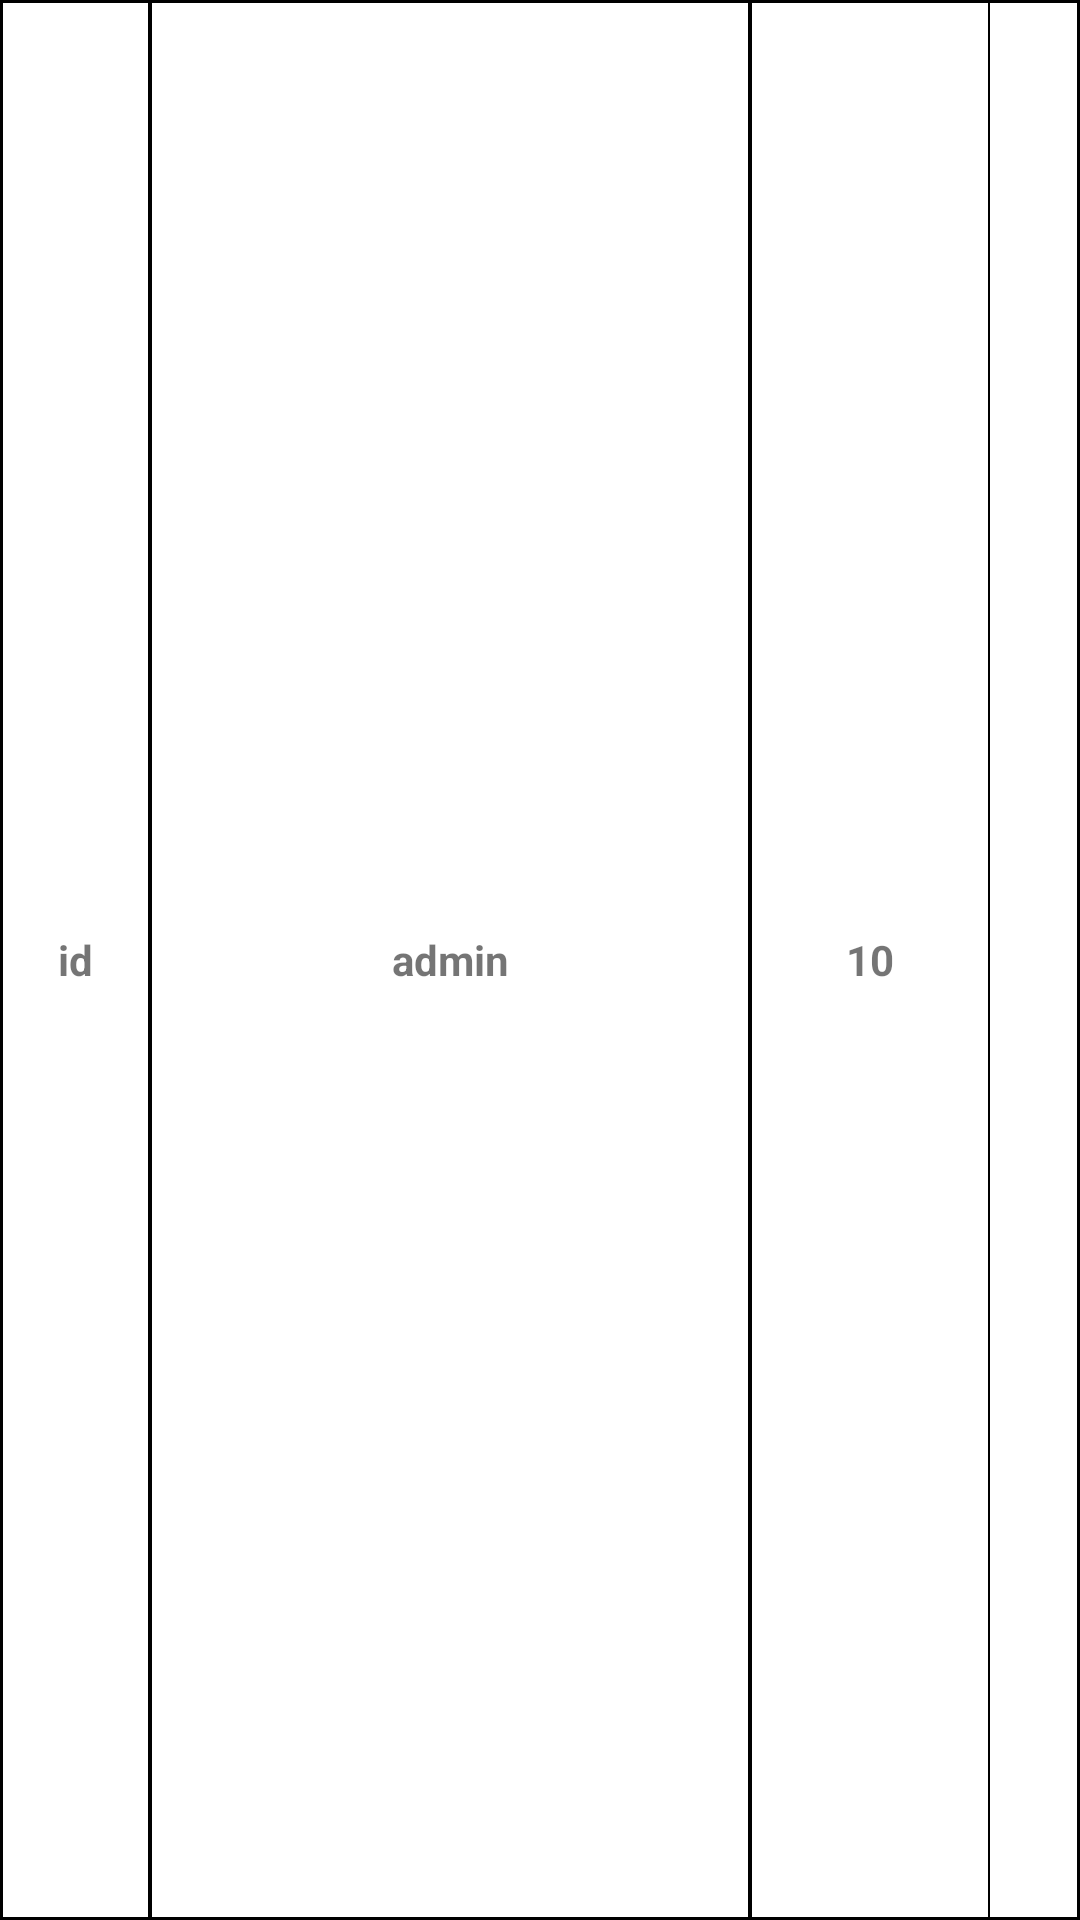

Produce the Android XML layout that renders to this screen, including the resource entries it uses.
<!-- AndroidManifest.xml: application theme Theme.WorkManagement -->
<!-- res/layout/chart_detail_recycleview_layout.xml -->
<?xml version="1.0" encoding="utf-8"?>
<LinearLayout xmlns:android="http://schemas.android.com/apk/res/android"
    android:layout_width="match_parent"
    android:layout_height="wrap_content"
    android:orientation="horizontal"
    android:background="@drawable/background_chart_recycleview">

    <TextView
        android:id="@+id/id_chart_detail"
        android:layout_width="50dp"
        android:gravity="center"
        android:layout_height="match_parent"
        android:text="id"
        android:textStyle="bold"
        android:background="@drawable/background_textview_chart_recycleview"/>
    <TextView
        android:id="@+id/user_name_chart_detail"
        android:layout_width="200dp"
        android:gravity="center"
        android:layout_height="match_parent"
        android:text="admin"
        android:textStyle="bold"
        android:background="@drawable/background_textview_chart_recycleview"/>
    <TextView
        android:layout_width="80dp"
        android:layout_height="match_parent"
        android:text="10"
        android:gravity="center"
        android:textStyle="bold"
        android:id="@+id/number_task_chart_detail"
        android:background="@drawable/background_textview_chart_recycleview"/>



</LinearLayout>
<!-- resources referenced by this layout -->
<resources>
  <!-- drawable background_chart_recycleview (drawable) -->
  <?xml version="1.0" encoding="utf-8"?>
  <shape xmlns:android="http://schemas.android.com/apk/res/android" android:shape="rectangle">
      <stroke android:width="1dp" android:color="@color/black"/>
  
  </shape>
  <!-- drawable background_textview_chart_recycleview (drawable) -->
  <?xml version="1.0" encoding="utf-8"?>
  <shape xmlns:android="http://schemas.android.com/apk/res/android" android:shape="rectangle">
      <stroke android:width="0.5dp"  android:color="@color/black"/>
  </shape>
  <style name="Theme.WorkManagement" parent="Theme.MaterialComponents.DayNight.NoActionBar">
          
          <item name="colorPrimary">@color/purple_500</item>
          <item name="colorPrimaryVariant">@color/purple_700</item>
          <item name="colorOnPrimary">@color/white</item>
          
          <item name="colorSecondary">@color/teal_200</item>
          <item name="colorSecondaryVariant">@color/teal_700</item>
          <item name="colorOnSecondary">@color/black</item>
          
          <item name="android:statusBarColor">@color/white</item>
          <item name="android:windowLightStatusBar">true</item>
          
      </style>
  <color name="black">#FF000000</color>
  <color name="purple_500">#FF6200EE</color>
  <color name="purple_700">#FF3700B3</color>
  <color name="white">#FFFFFFFF</color>
  <color name="teal_200">#FF03DAC5</color>
  <color name="teal_700">#FF018786</color>
</resources>
